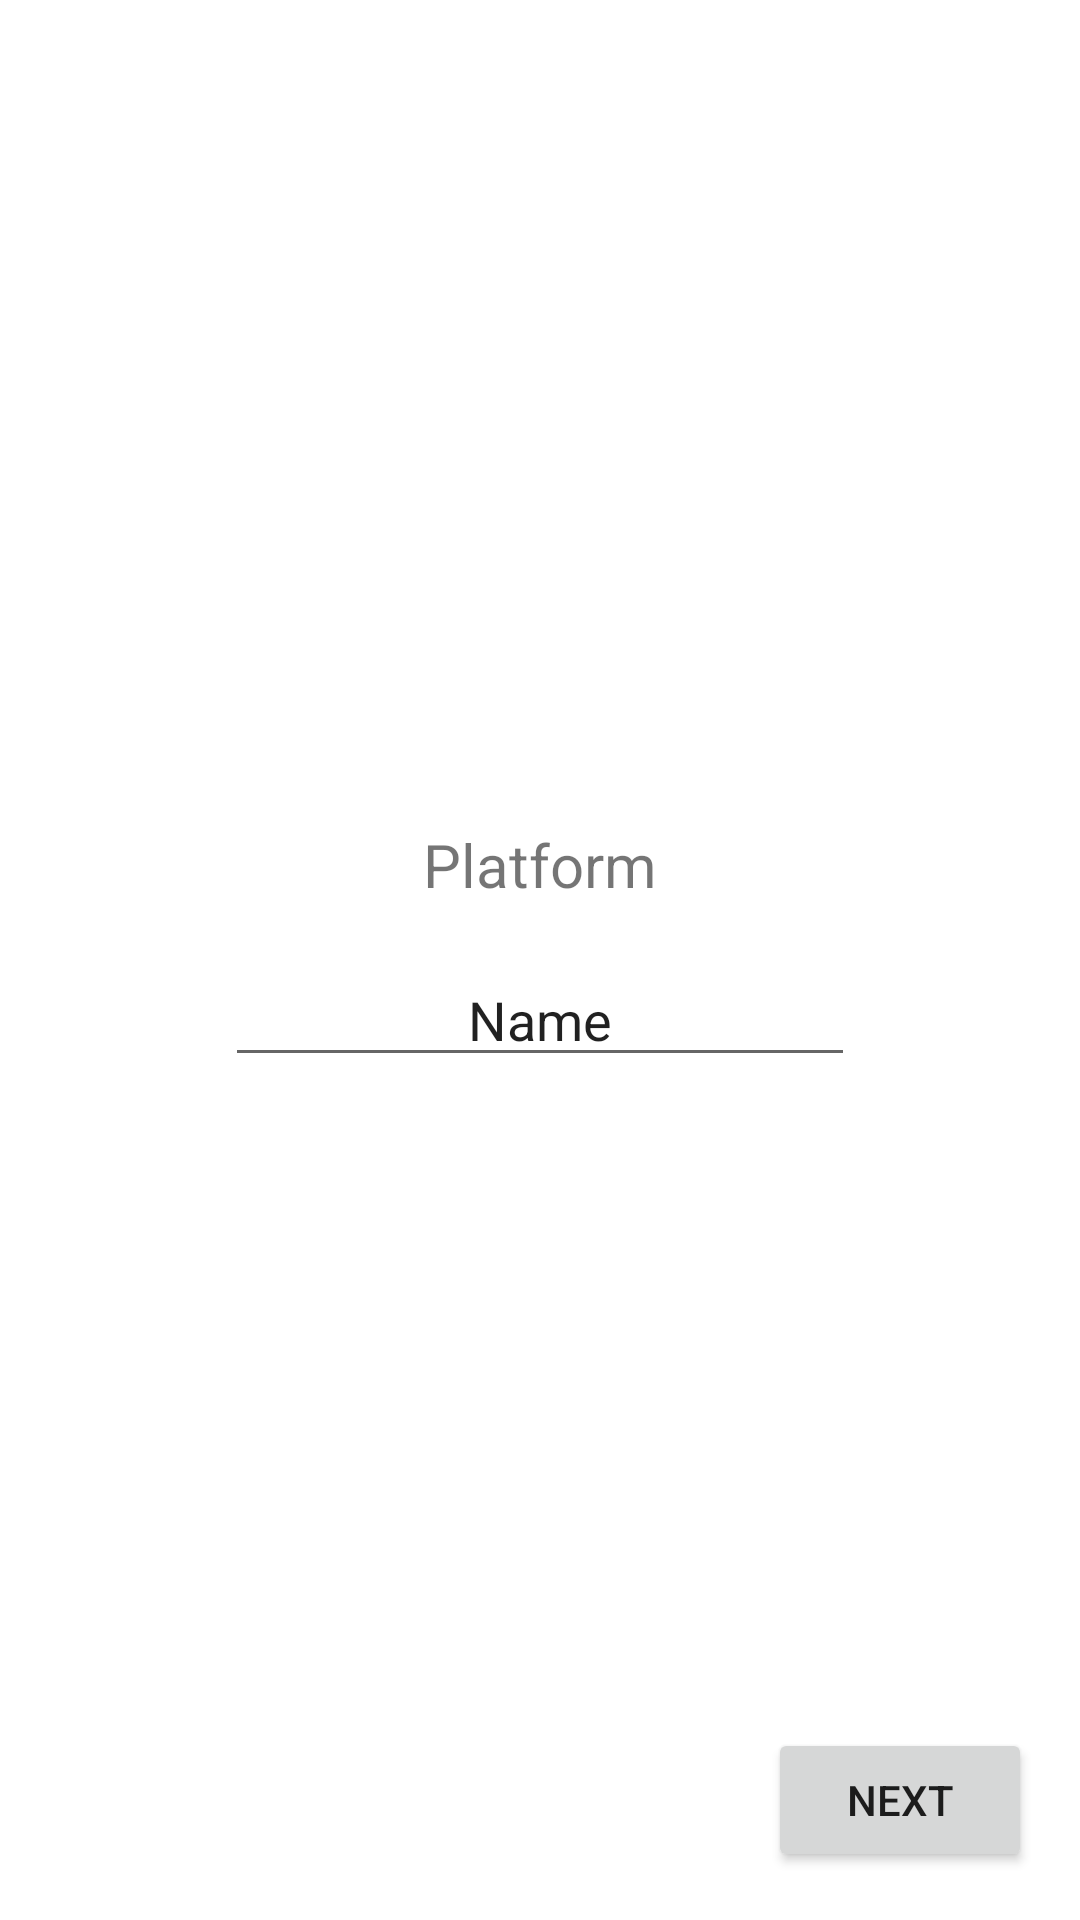

This screen was rendered from an Android layout file. Write that file and the resources it references.
<!-- AndroidManifest.xml: application theme Theme.MovieMatch -->
<!-- res/layout/fragment_platform.xml -->
<?xml version="1.0" encoding="utf-8"?>
<FrameLayout xmlns:android="http://schemas.android.com/apk/res/android"
    xmlns:app="http://schemas.android.com/apk/res-auto"
    xmlns:tools="http://schemas.android.com/tools"
    android:layout_width="match_parent"
    android:layout_height="match_parent"
    tools:context=".fragments.GenreFragment">

    <androidx.constraintlayout.widget.ConstraintLayout
        android:layout_width="match_parent"
        android:layout_height="match_parent">


        <TextView
            android:id="@+id/textView"
            android:layout_width="wrap_content"
            android:layout_height="wrap_content"
            android:layout_marginStart="16dp"
            android:layout_marginEnd="16dp"
            android:text="Platform"
            android:textSize="20sp"
            app:layout_constraintBottom_toTopOf="@+id/next"
            app:layout_constraintEnd_toEndOf="parent"
            app:layout_constraintStart_toStartOf="parent"
            app:layout_constraintTop_toTopOf="parent" />

        <Button
            android:id="@+id/next"
            android:layout_width="wrap_content"
            android:layout_height="wrap_content"
            android:layout_marginEnd="16dp"
            android:layout_marginBottom="16dp"
            android:text="@string/next"
            app:layout_constraintBottom_toBottomOf="parent"
            app:layout_constraintEnd_toEndOf="parent"
            app:layout_constraintHorizontal_bias="1.0"
            app:layout_constraintStart_toStartOf="parent" />

        <EditText
            android:id="@+id/roomId"
            android:layout_width="wrap_content"
            android:layout_height="wrap_content"
            android:layout_marginTop="16dp"
            android:ems="10"
            android:inputType="textPersonName"
            android:text="Name"
            android:textAlignment="center"
            app:layout_constraintEnd_toEndOf="@+id/textView"
            app:layout_constraintStart_toStartOf="@+id/textView"
            app:layout_constraintTop_toBottomOf="@+id/textView" />

    </androidx.constraintlayout.widget.ConstraintLayout>

</FrameLayout>
<!-- resources referenced by this layout -->
<resources>
  <string name="next">next</string>
  <style name="Theme.MovieMatch" parent="Theme.MaterialComponents.DayNight.DarkActionBar">
          
          <item name="colorPrimary">@color/purple_500</item>
          <item name="colorPrimaryVariant">@color/purple_700</item>
          <item name="colorOnPrimary">@color/white</item>
          
          <item name="colorSecondary">@color/teal_200</item>
          <item name="colorSecondaryVariant">@color/teal_700</item>
          <item name="colorOnSecondary">@color/black</item>
          
          <item name="android:statusBarColor" tools:targetApi="l">?attr/colorPrimaryVariant</item>
          
      </style>
  <!-- not gathered from this repository: default colours our renderer supplied (Android Studio template values) -->
  <color name="purple_500">#FF6200EE</color>
  <color name="purple_700">#FF3700B3</color>
  <color name="teal_200">#FF03DAC5</color>
  <color name="teal_700">#FF018786</color>
  <color name="black">#FF000000</color>
  <color name="white">#FFFFFFFF</color>
</resources>
